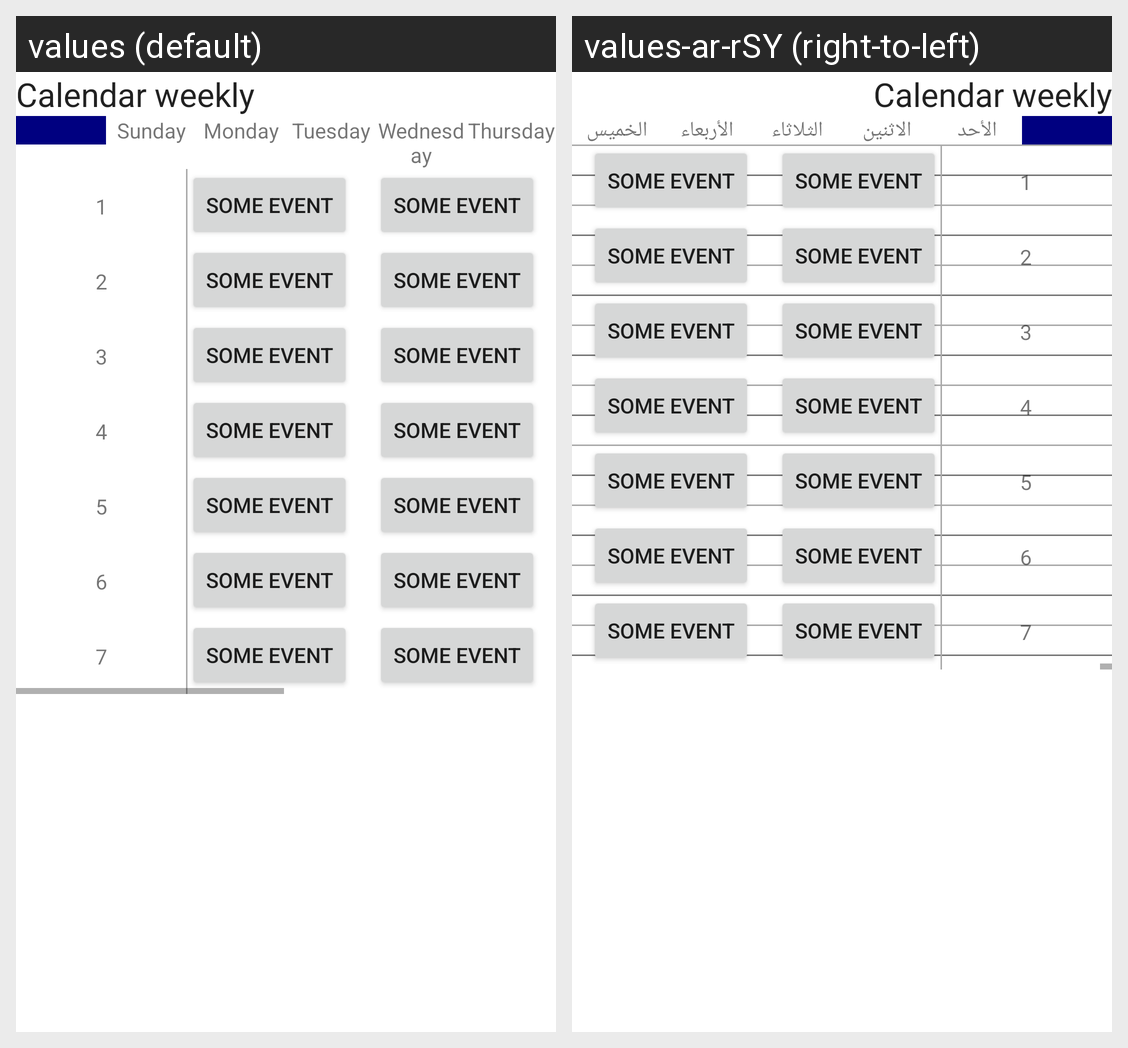

Here is an Android app screen in its default locale and in the app's own translations. Write out the translated-string differences for the strings that appear on this screen.
Android screen res/layout/week_program_test.xml rendered under 2 locales, left to right: values (default), values-ar-rSY (right-to-left). Device: Nexus 5 (rendered at 1080×1920; each locale shown at half size, 540×960, under a caption strip naming it); theme Theme.Project2Student.
Strings drawn on this screen, with the default value and each locale's value (text and hints the layout hard-codes, and strings that could not be matched under every locale, appear in the picture but are not listed):

sunday
  values: Sunday
  values-ar-rSY: الأحد

monday
  values: Monday
  values-ar-rSY: الاثنين

tuesday
  values: Tuesday
  values-ar-rSY: الثلاثاء

wednesday
  values: Wednesday
  values-ar-rSY: الأربعاء

thursday
  values: Thursday
  values-ar-rSY: الخميس
